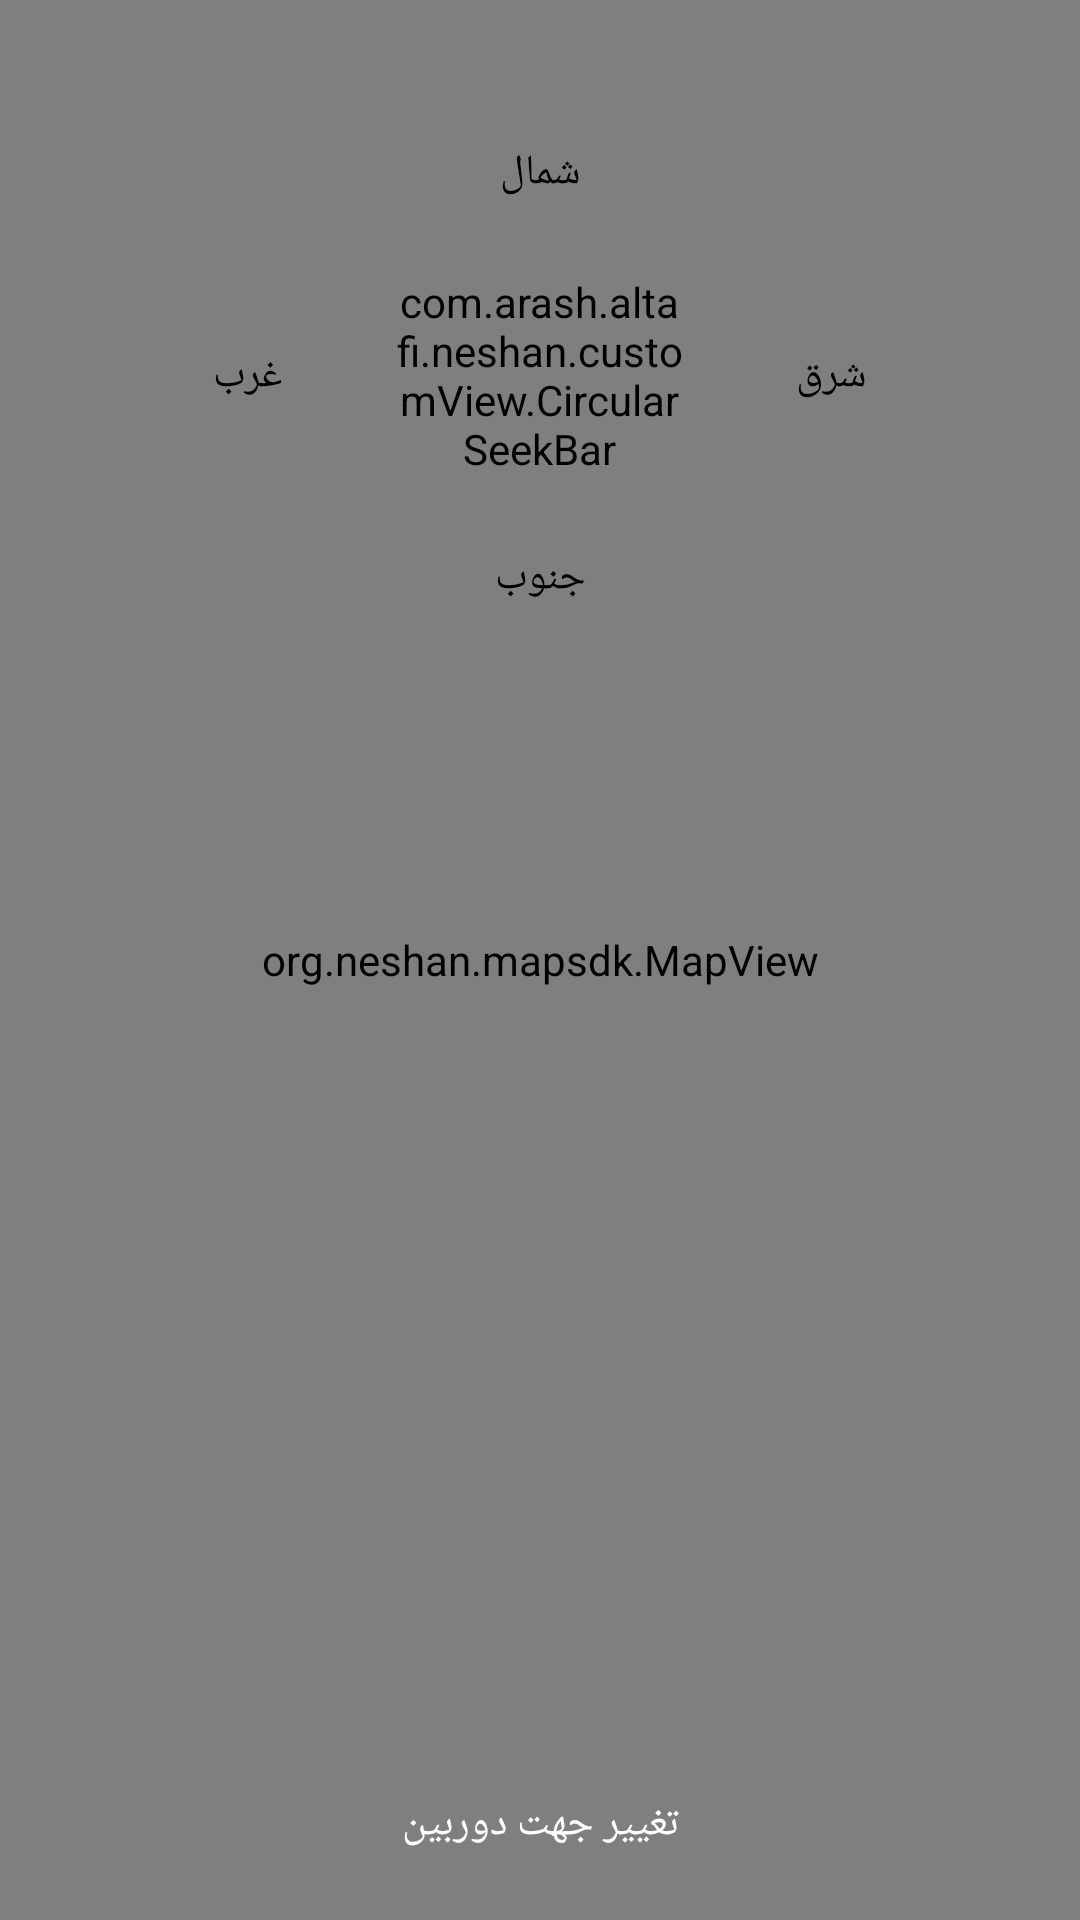

Layout XML and referenced resources for this Android screen:
<!-- AndroidManifest.xml: application theme Theme.NeshanSample -->
<!-- res/layout/activity_camera_bearing.xml -->
<?xml version="1.0" encoding="utf-8"?>
<androidx.constraintlayout.widget.ConstraintLayout xmlns:android="http://schemas.android.com/apk/res/android"
    xmlns:app="http://schemas.android.com/apk/res-auto"
    xmlns:tools="http://schemas.android.com/tools"
    android:layout_width="match_parent"
    android:layout_height="match_parent"
    tools:context=".activity.CameraBearingActivity">

    <org.neshan.mapsdk.MapView
        android:id="@+id/mapview"
        android:layout_width="match_parent"
        android:layout_height="match_parent"
        app:layout_constraintBaseline_toBottomOf="parent"
        app:layout_constraintBaseline_toTopOf="parent"
        app:layout_constraintEnd_toEndOf="parent"
        app:layout_constraintEnd_toStartOf="parent" />

    <ToggleButton
        android:layout_width="wrap_content"
        android:layout_height="wrap_content"
        android:layout_marginBottom="8dp"
        android:background="@drawable/toggle_button_bg"
        android:checked="true"
        android:elevation="8dp"
        android:onClick="toggleCameraRotation"
        android:paddingStart="8dp"
        android:paddingEnd="8dp"
        android:textColor="@color/white"
        android:textOff="تغییر جهت دوربین"
        android:textOn="تغییر جهت دوربین"
        app:layout_constraintBottom_toBottomOf="parent"
        app:layout_constraintEnd_toEndOf="parent"
        app:layout_constraintStart_toStartOf="parent"
        tools:targetApi="m" />

    <androidx.constraintlayout.widget.ConstraintLayout
        android:layout_width="250dp"
        android:layout_height="wrap_content"
        android:layout_marginStart="64dp"
        android:layout_marginTop="32dp"
        android:layout_marginEnd="64dp"
        android:background="@drawable/rounded_white_bg"
        android:gravity="center"
        android:orientation="vertical"
        android:padding="16dp"
        app:layout_constraintEnd_toEndOf="parent"
        app:layout_constraintStart_toStartOf="parent"
        app:layout_constraintTop_toTopOf="parent">

        <TextView
            android:id="@+id/north_label"
            android:layout_width="wrap_content"
            android:layout_height="wrap_content"
            android:text="شمال"
            android:textColor="@color/black"
            app:layout_constraintEnd_toEndOf="parent"
            app:layout_constraintStart_toStartOf="parent"
            app:layout_constraintTop_toTopOf="parent" />

        <TextView
            android:id="@+id/south_label"
            android:layout_width="wrap_content"
            android:layout_height="wrap_content"
            android:text="جنوب"
            android:textColor="@color/black"
            app:layout_constraintBottom_toBottomOf="parent"
            app:layout_constraintEnd_toEndOf="parent"
            app:layout_constraintStart_toStartOf="parent" />

        <TextView
            android:id="@+id/west_label"
            android:layout_width="wrap_content"
            android:layout_height="wrap_content"
            android:text="غرب"
            android:textColor="@color/black"
            app:layout_constraintBottom_toBottomOf="parent"
            app:layout_constraintStart_toStartOf="parent"
            app:layout_constraintTop_toTopOf="parent" />

        <TextView
            android:id="@+id/east_label"
            android:layout_width="wrap_content"
            android:layout_height="wrap_content"
            android:text="شرق"
            android:textColor="@color/black"
            app:layout_constraintBottom_toBottomOf="parent"
            app:layout_constraintEnd_toEndOf="parent"
            app:layout_constraintTop_toTopOf="parent" />

        <com.arash.altafi.neshan.customView.CircularSeekBar
            android:id="@+id/bearing_seek_bar"
            android:layout_width="100dp"
            android:layout_height="100dp"
            android:layout_marginTop="8dp"
            android:layout_marginBottom="8dp"
            app:cs_circle_color="@color/purple_700"
            app:cs_circle_progress_color="@color/purple_200"
            app:cs_circle_stroke_width="16dp"
            app:cs_circle_style="round"
            app:cs_max="360"
            app:cs_move_outside_circle="true"
            app:cs_pointer_color="@color/purple_500"
            app:cs_pointer_stroke_width="16dp"
            app:cs_progress="0"
            app:layout_constraintBottom_toTopOf="@id/south_label"
            app:layout_constraintEnd_toStartOf="@id/east_label"
            app:layout_constraintStart_toEndOf="@id/west_label"
            app:layout_constraintTop_toBottomOf="@id/north_label" />

    </androidx.constraintlayout.widget.ConstraintLayout>

</androidx.constraintlayout.widget.ConstraintLayout>
<!-- resources referenced by this layout -->
<resources>
  <style name="Theme.NeshanSample" parent="Theme.MaterialComponents.DayNight.DarkActionBar">
          
          <item name="colorPrimary">@color/purple_500</item>
          <item name="colorPrimaryVariant">@color/purple_700</item>
          <item name="colorOnPrimary">@color/white</item>
          
          <item name="colorSecondary">@color/teal_200</item>
          <item name="colorSecondaryVariant">@color/teal_700</item>
          <item name="colorOnSecondary">@color/black</item>
          
          <item name="android:statusBarColor" tools:targetApi="l">?attr/colorPrimaryVariant</item>
          
      </style>
  <!-- not gathered from this repository: default colours our renderer supplied (Android Studio template values) -->
  <color name="purple_200">#FFBB86FC</color>
  <color name="purple_500">#FF6200EE</color>
  <color name="purple_700">#FF3700B3</color>
  <color name="teal_200">#FF03DAC5</color>
  <color name="teal_700">#FF018786</color>
  <color name="black">#FF000000</color>
  <color name="white">#FFFFFFFF</color>
</resources>
